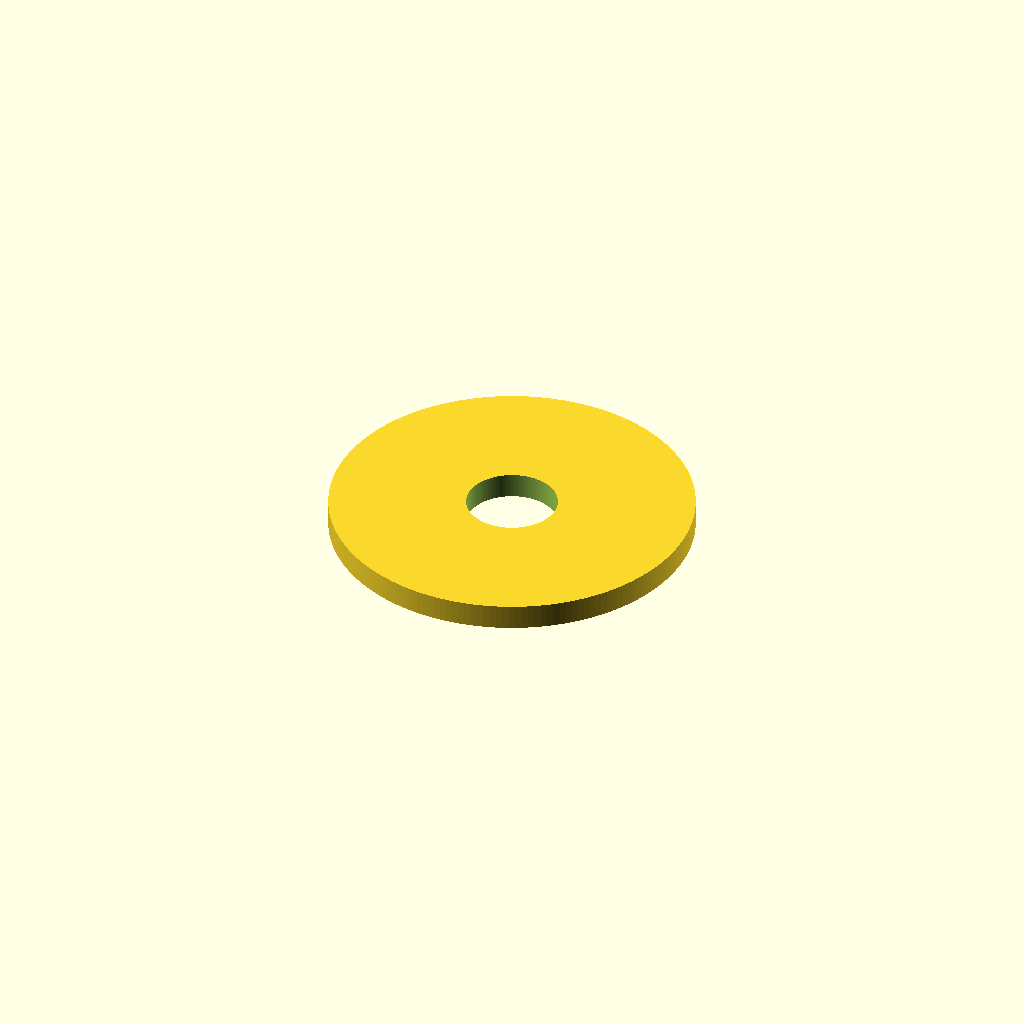
Cell 1 — every parameter at its default value.
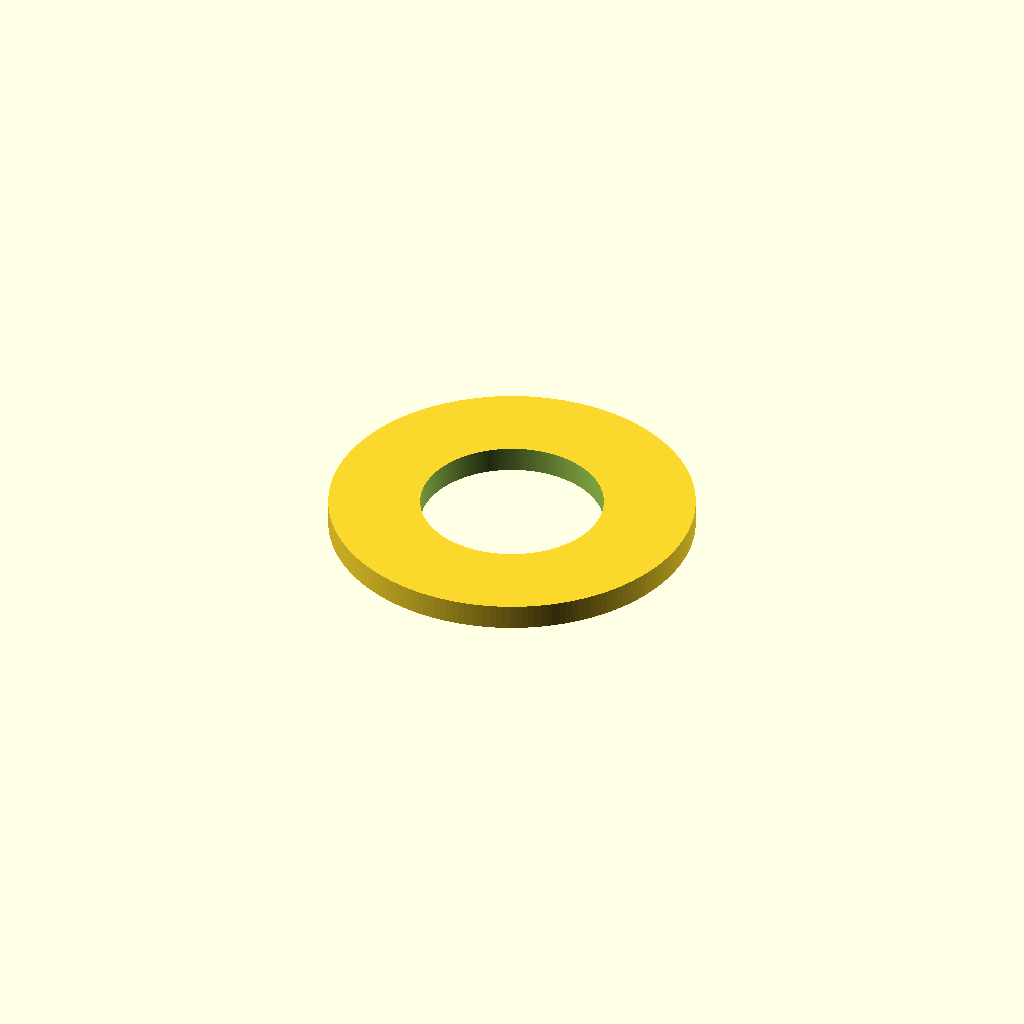
Cell 2: the same model with inner_diameter_mm = 10.
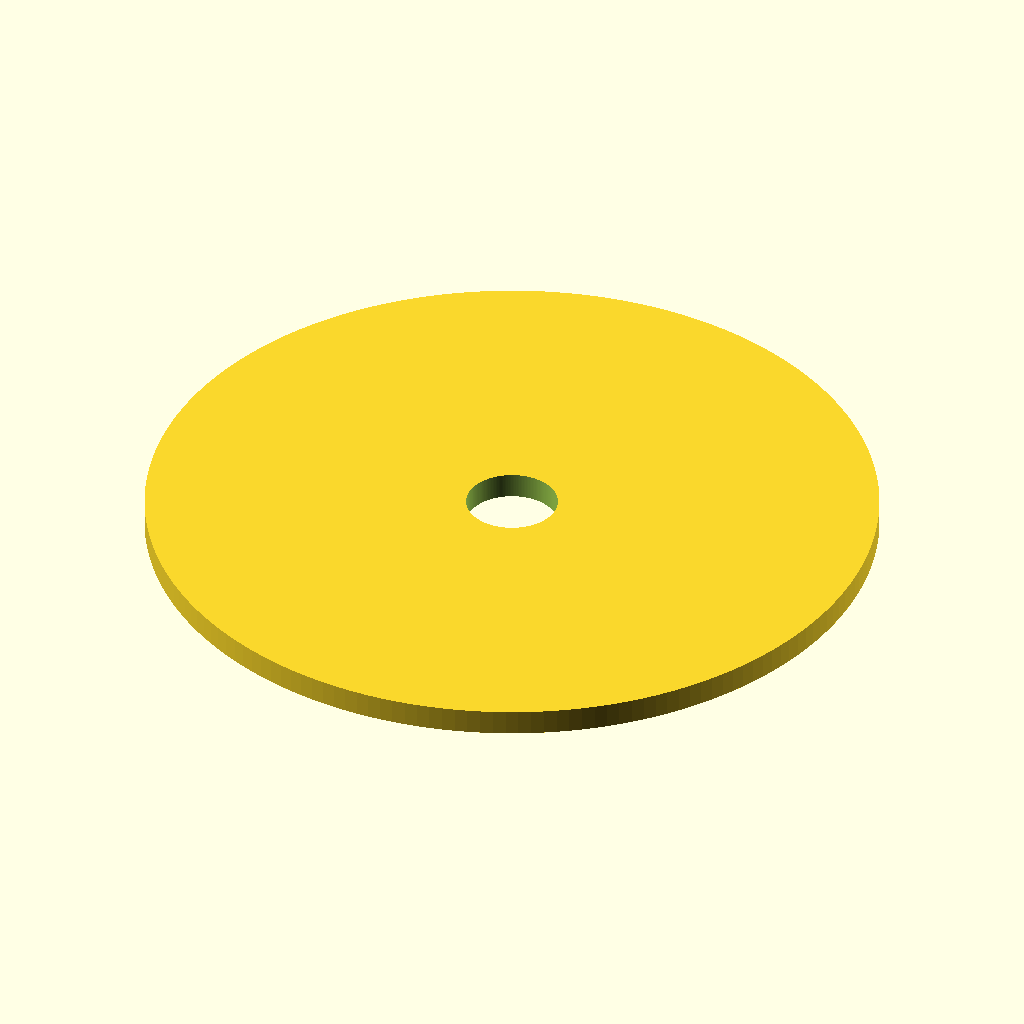
Cell 3 — outer_diameter_mm set to 40, the other parameters unchanged.
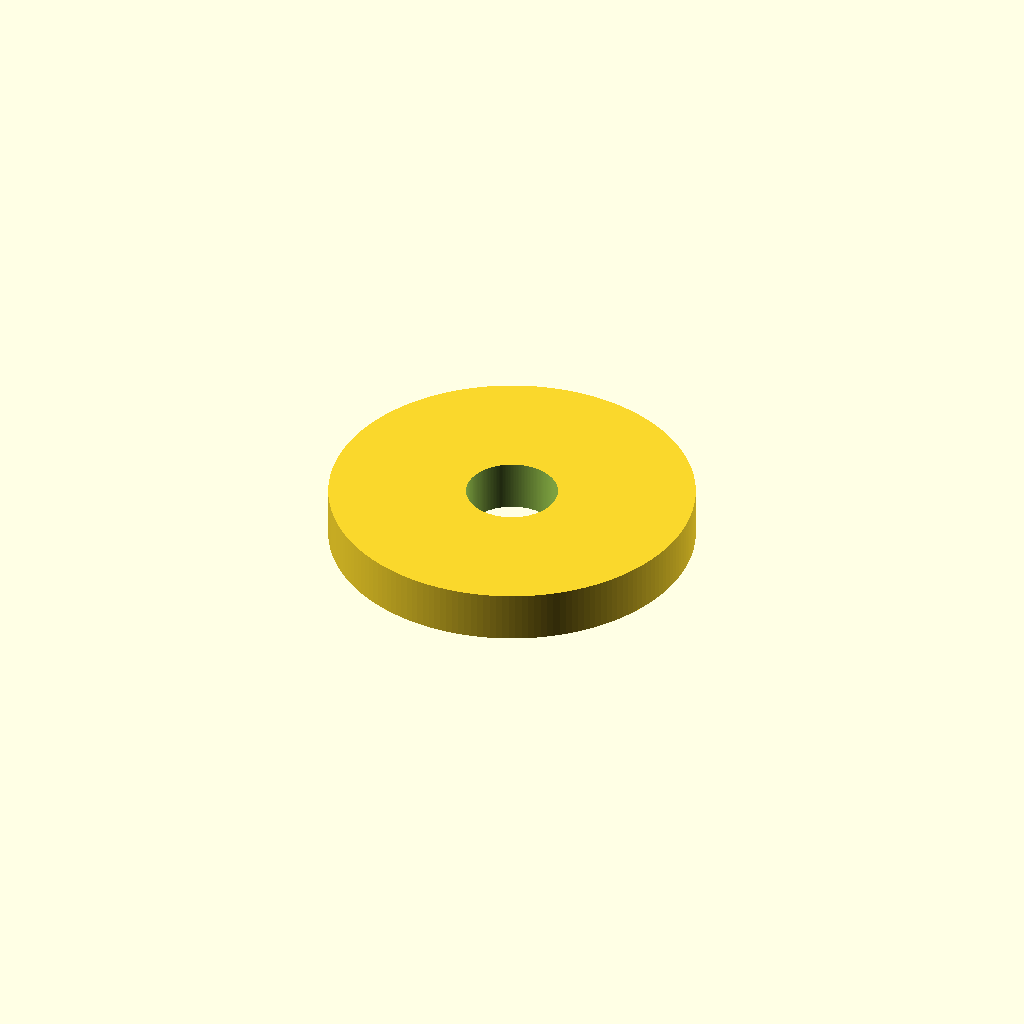
Cell 4: the same model with thickness_mm = 2.8.
One fixed orthographic camera (rotation 55°, 0°, 25°; colour scheme Cornfield) for every cell.
Source of the model, results/craft/scad/washer__M5_penny_washer.scad:
// Penny washer: 5.0mm ID, 20.0mm OD, 1.4mm thickness

inner_diameter_mm = 5.0;
outer_diameter_mm = 20.0;
thickness_mm      = 1.4;

eps_mm = 0.02;                 // small cut-through margin
$fn = 180;                     // high resolution for truly round holes

module penny_washer(id=inner_diameter_mm, od=outer_diameter_mm, t=thickness_mm) {
    difference() {
        cylinder(d=od, h=t, center=true);
        cylinder(d=id, h=t + 2*eps_mm, center=true);
    }
}

penny_washer();
Parameter table extracted from the source (name, type, default, range or options):
inner_diameter_mm: number, default 5
outer_diameter_mm: number, default 20
thickness_mm: number, default 1.4
eps_mm: number, default 0.02
